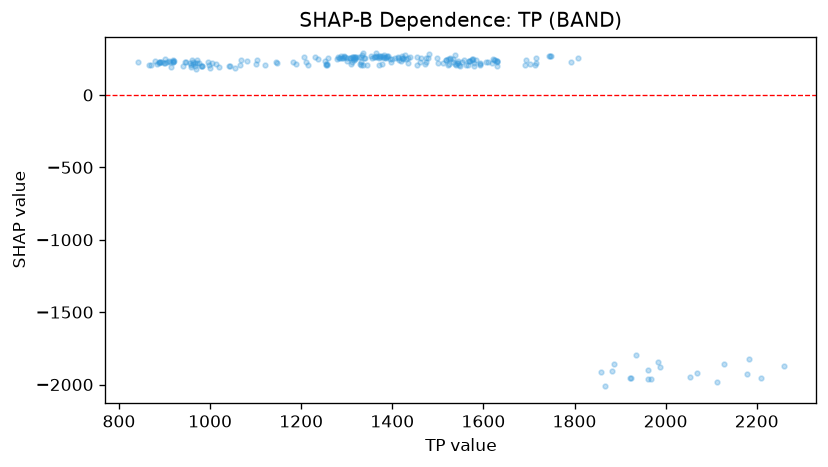

Data behind this chart, as committed beside it:
feature_value, shap_value
1055, 187.4
917.7, 231
958.2, 209.9
913.9, 191.9
1044, 203.1
1005, 221.6
971.2, 223.1
1001, 189.6
997.9, 205.1
996, 227.6
945.9, 229.9
919.5, 226.2
887.5, 221.1
878.1, 236.7
981.9, 201.9
976.1, 221.9
841, 228.2
908.8, 235
919.7, 236.7
901.4, 224
920, 232.2
899.5, 221.8
883.7, 210.8
888.8, 224.6
889.5, 230.2
890.7, 225.7
1019, 189.8
1121, 207.7
1014, 217.3
971.9, 240.1
969.2, 181.7
1215, 208
1211, 230
1256, 207.1
1256, 206.5
1257, 215.5
1103, 242.3
1042, 201.3
962.9, 230.2
1068, 240
980.6, 197
983.2, 201.5
947.2, 226.3
918.9, 239.1
912.5, 227
967.2, 222.5
960.8, 242.2
940.7, 201.2
966.8, 198.1
957.8, 196.4
962.1, 217
906.3, 230.1
893.5, 229
901.2, 245.8
865.7, 209.8
871.2, 209.6
954.9, 221.9
1081, 235.4
1102, 210.7
1182, 231.2
... 171 more rows
